Dataset: data (GitHub, alba-k/coffee-roast-classifier). Classes: claro, medio, medio oscuro, nada otro, oscuro, quemado, verde.

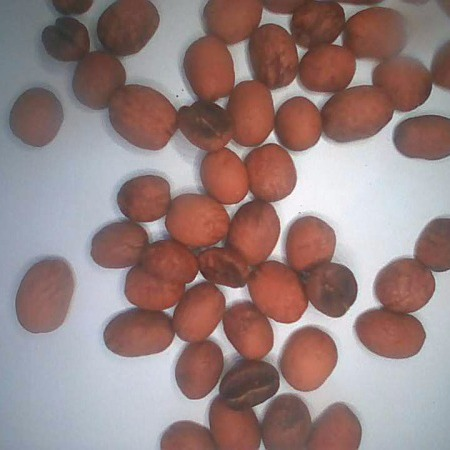
Label: medio

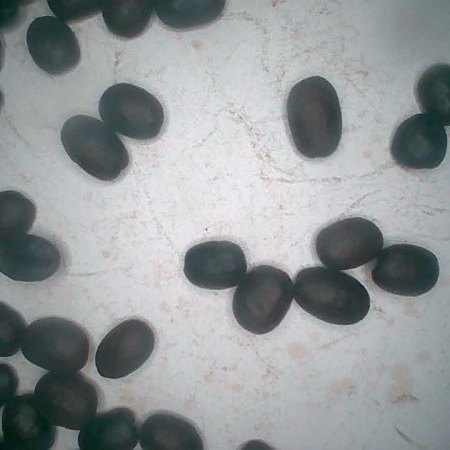
Label: oscuro

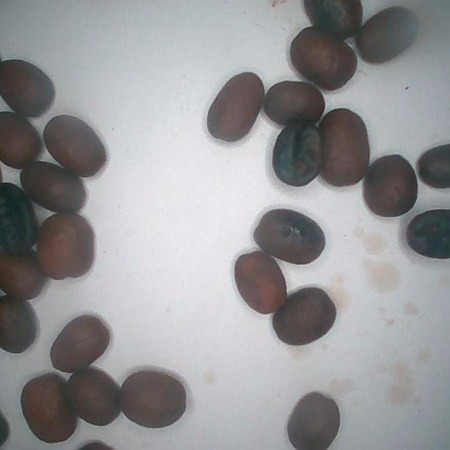
Label: medio oscuro

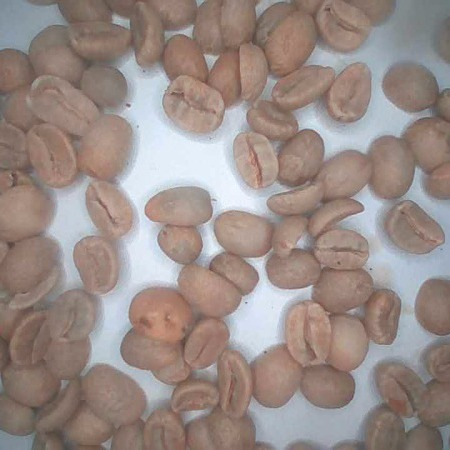
Label: verde

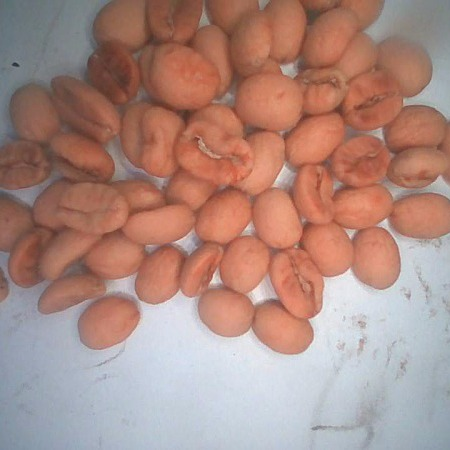
Label: claro

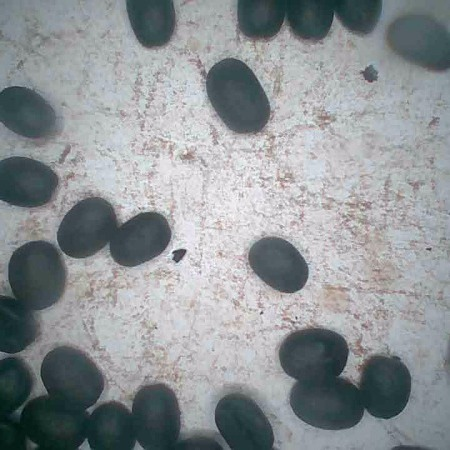
Label: quemado
